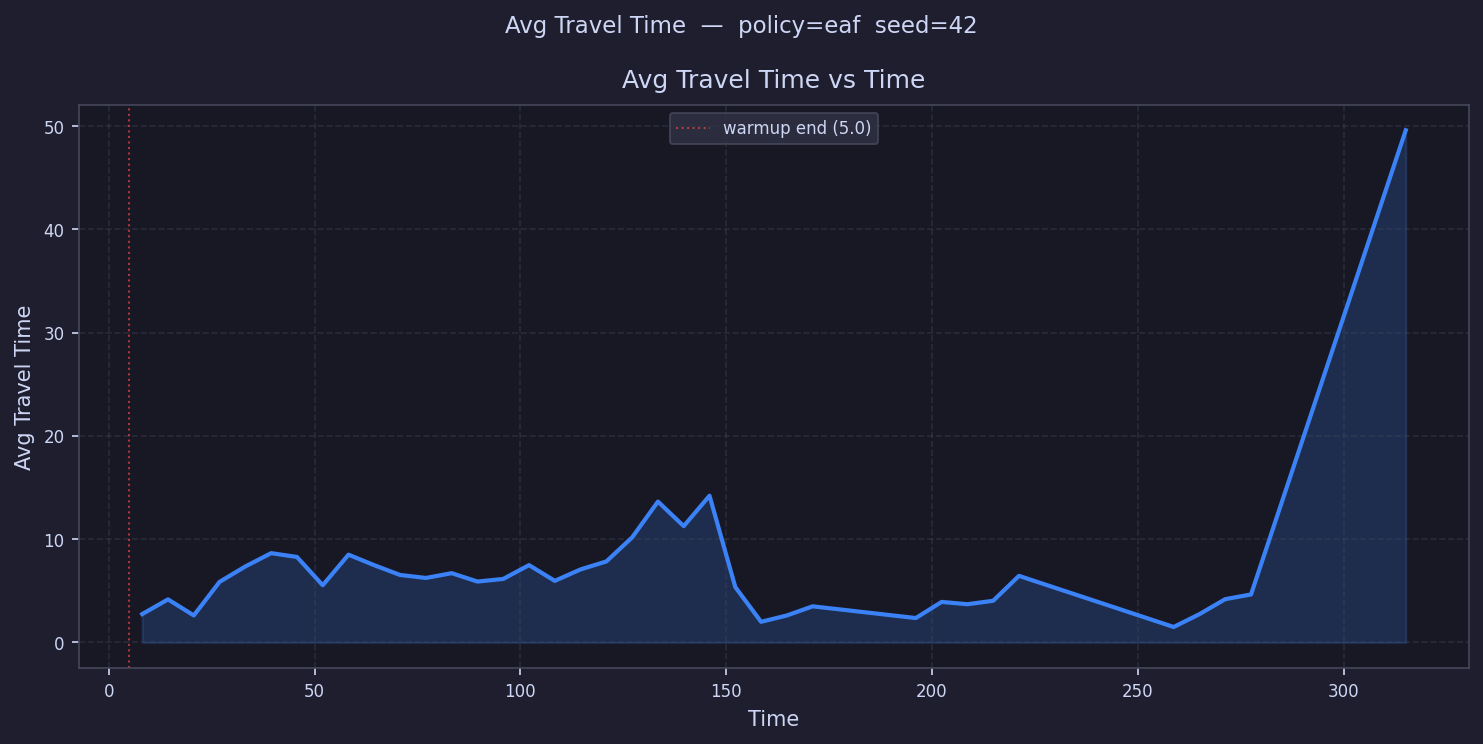

Values plotted in this chart, from the file beside it:
time, avg_travel_time
8.132, 2.749
14.4, 4.171
20.66, 2.618
26.93, 5.868
33.19, 7.361
39.46, 8.647
45.72, 8.279
51.99, 5.541
58.25, 8.502
64.52, 7.479
70.78, 6.535
77.05, 6.245
83.31, 6.709
89.58, 5.899
95.84, 6.151
102.1, 7.489
108.4, 5.965
114.6, 7.074
120.9, 7.844
127.2, 10.18
133.4, 13.64
139.7, 11.26
146, 14.21
152.2, 5.362
158.5, 2.0
164.8, 2.615
171, 3.5
177.3, 
183.6, 
189.8, 
196.1, 2.364
202.3, 3.926
208.6, 3.704
214.9, 4.038
221.1, 6.45
227.4, 
233.7, 
239.9, 
246.2, 
252.5, 
258.7, 1.5
265, 2.742
271.3, 4.195
277.5, 4.65
283.8, 
290.1, 
296.3, 
302.6, 
308.8, 
315.1, 49.59
